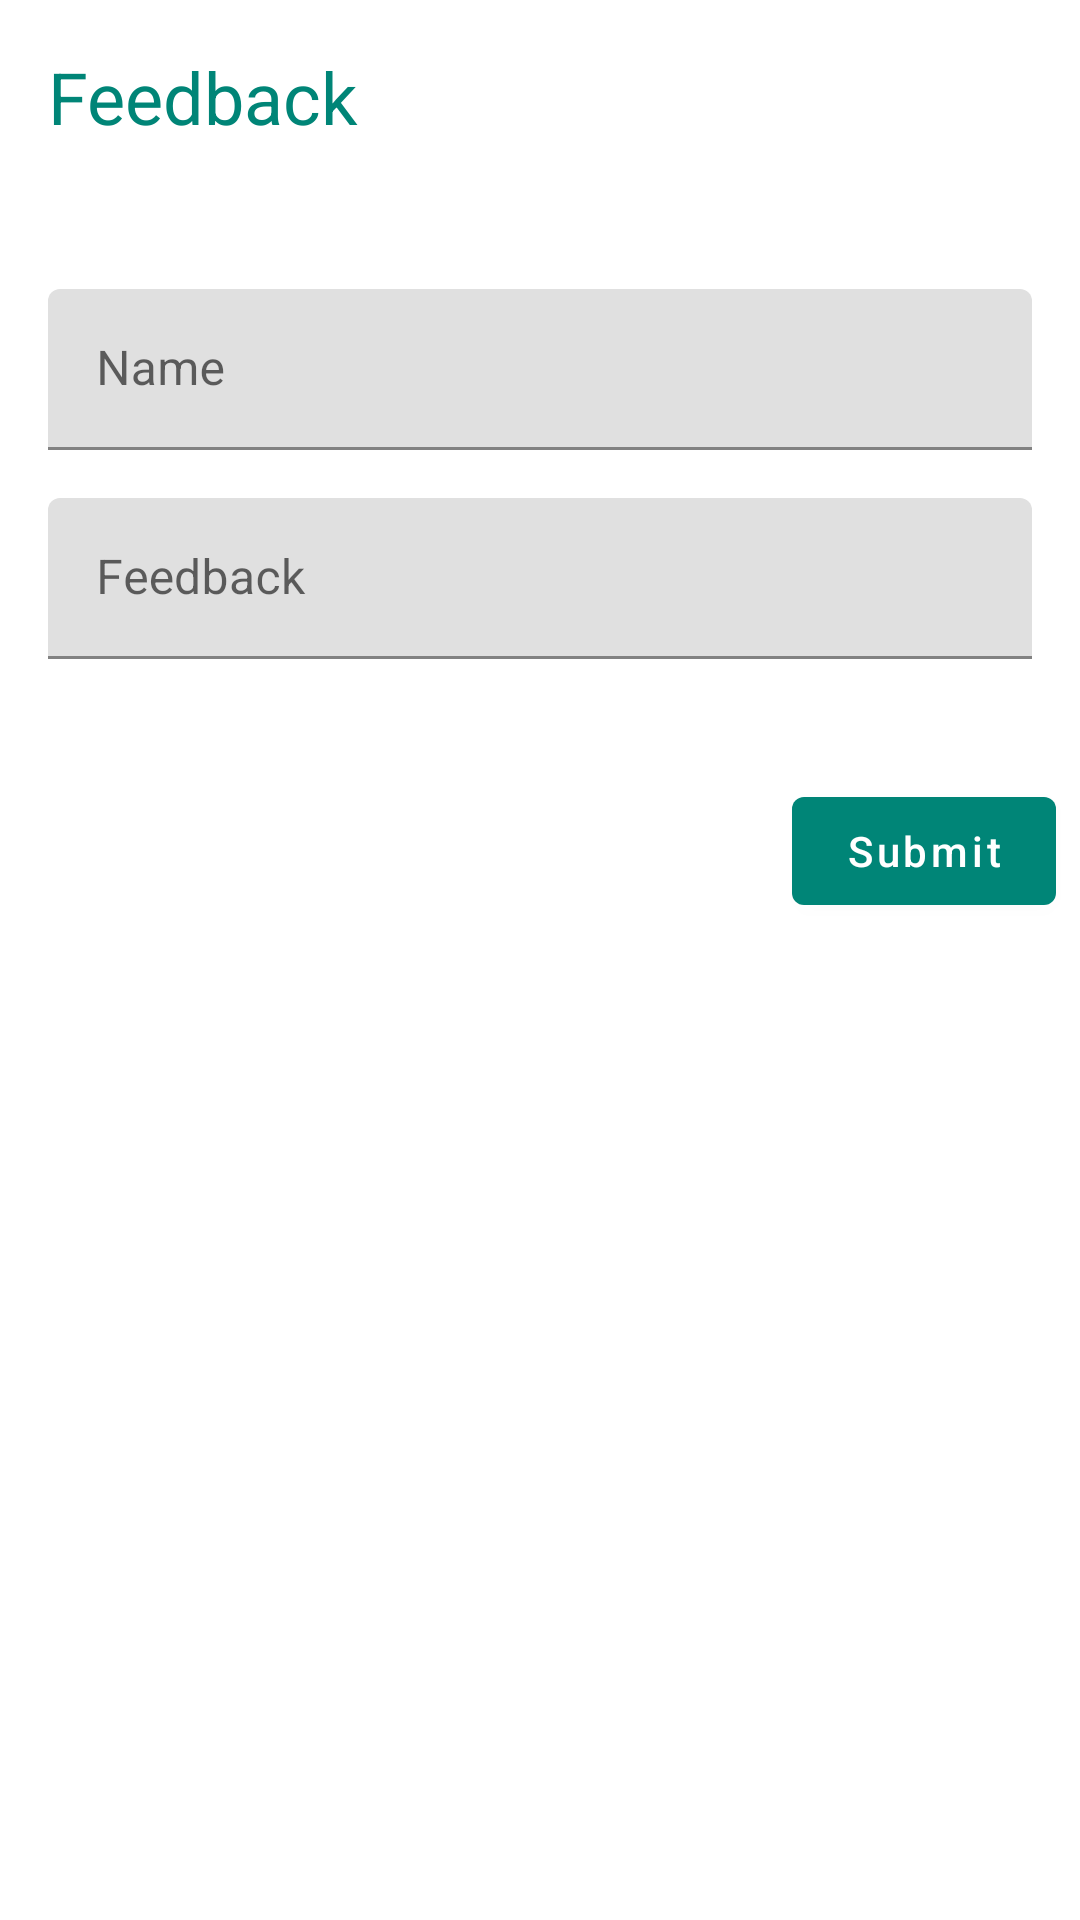

Layout XML and referenced resources for this Android screen:
<!-- AndroidManifest.xml: activity theme ModernActivityStyle -->
<!-- res/layout/activity_feedback.xml -->
<?xml version="1.0" encoding="utf-8"?>
<androidx.constraintlayout.widget.ConstraintLayout
        android:background="@android:color/white"
        xmlns:android="http://schemas.android.com/apk/res/android"
        xmlns:tools="http://schemas.android.com/tools"
        xmlns:app="http://schemas.android.com/apk/res-auto"
        android:layout_width="match_parent"
        android:layout_height="match_parent"
        tools:context="com.intellyticshub.projectmyoffers.ui.activities.FeedbackActivity">

    <TextView
            android:text="@string/feedback_label"
            android:layout_width="wrap_content"
            android:layout_height="wrap_content"
            android:layout_marginTop="8dp"
            app:layout_constraintTop_toTopOf="parent"
            app:layout_constraintStart_toStartOf="parent"
            android:layout_marginLeft="8dp"
            android:textSize="24sp"
            android:padding="8dp"
            android:textColor="@color/colorPrimary"
            android:layout_marginStart="8dp"
            android:id="@+id/tvFeedback"/>

    <com.google.android.material.textfield.TextInputLayout
            android:background="@android:color/white"

            android:id="@+id/etNameContainer"
            android:layout_width="match_parent"
            android:layout_height="wrap_content"
            app:layout_constraintEnd_toEndOf="parent"
            android:layout_marginEnd="8dp"
            android:layout_marginRight="8dp"
            app:layout_constraintStart_toStartOf="parent"
            android:layout_marginLeft="8dp"
            android:padding="8dp"
            android:layout_marginStart="8dp"
            android:layout_marginTop="32dp"
            app:layout_constraintTop_toBottomOf="@+id/tvFeedback">
        <com.google.android.material.textfield.TextInputEditText
                android:layout_width="match_parent"
                android:hint="Name"
                android:id="@+id/etName"
                android:layout_height="wrap_content"
                android:padding="16dp"/>
    </com.google.android.material.textfield.TextInputLayout>

    <com.google.android.material.textfield.TextInputLayout

            android:background="@android:color/white"
            android:id="@+id/etFeedbackContainer"
            android:layout_width="match_parent"
            android:layout_height="wrap_content"
            app:layout_constraintEnd_toEndOf="parent"
            android:layout_marginEnd="8dp"
            android:padding="8dp"
            android:layout_marginRight="8dp"
            app:layout_constraintStart_toStartOf="parent"
            android:layout_marginLeft="8dp"
            android:layout_marginStart="8dp"
            app:layout_constraintTop_toBottomOf="@+id/etNameContainer">
        <com.google.android.material.textfield.TextInputEditText
                android:layout_width="match_parent"
                android:hint="Feedback"
                android:padding="16dp"
                android:id="@+id/etFeedbackBody"
                android:layout_height="wrap_content"/>
    </com.google.android.material.textfield.TextInputLayout>



    <com.google.android.material.button.MaterialButton
            android:layout_width="wrap_content"
            android:id="@+id/btnSubmit"
            android:layout_marginTop="32dp"
            android:text="Submit"
            android:textAllCaps="false"
            android:layout_height="wrap_content"
            app:layout_constraintEnd_toEndOf="parent"
            android:layout_marginEnd="8dp"
            android:layout_marginRight="8dp"
            app:layout_constraintTop_toBottomOf="@+id/etFeedbackContainer"/>
</androidx.constraintlayout.widget.ConstraintLayout>
<!-- resources referenced by this layout -->
<resources>
  <color name="colorPrimary">#008577</color>
  <string name="feedback_label">Feedback</string>
  <style name="ModernActivityStyle" parent="Theme.MaterialComponents.Light.NoActionBar">
          <item name="colorPrimary">@color/colorPrimary</item>
          <item name="colorPrimaryDark">@color/colorPrimaryDark</item>
      </style>
  <color name="colorPrimaryDark">#008577</color>
</resources>
